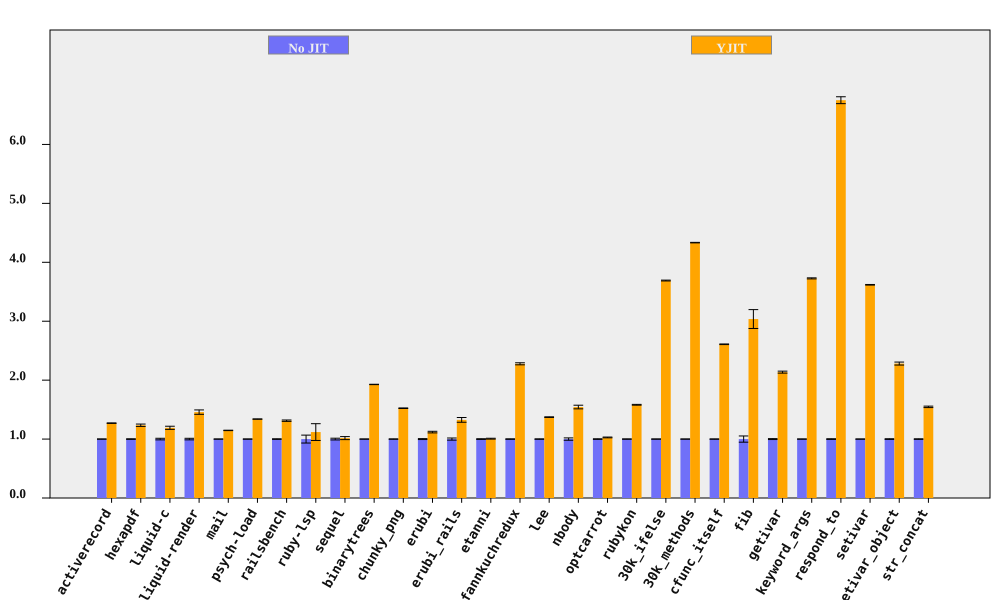

The file beside this chart, header and first rows:
bench, No JIT (ms), No JIT RSD, YJIT (ms), YJIT RSD, YJIT spd, YJIT spd RSD, % in YJIT
activerecord, 430, 0.2235, 338.5, 0.236, 1.27, 0.325, 89.49
hexapdf, 8099, 0.4925, 6560, 1.537, 1.235, 1.614, 89.05
liquid-c, 231.4, 1.351, 194.3, 1.794, 1.191, 2.246, 93.08
liquid-render, 561.1, 1.318, 385, 2.194, 1.457, 2.56, 87.61
mail, 451.5, 0.1014, 393.6, 0.2858, 1.147, 0.3033, 99.01
psych-load, 7309, 0.1694, 5457, 0.06789, 1.339, 0.1825, 99.99
railsbench, 7463, 0.4961, 5687, 0.7354, 1.312, 0.887, 93.19
ruby-lsp, 221.3, 6.717, 197.8, 10.8, 1.119, 12.72, 69.47
sequel, 397.2, 1.477, 390.8, 2.05, 1.016, 2.527, 82.36
binarytrees, 1017, 0.1094, 527.7, 0.1215, 1.927, 0.1634, 100
chunky_png, 2343, 0.3001, 1538, 0.108, 1.524, 0.319, 100
erubi, 625.3, 0.7882, 559.1, 0.9259, 1.118, 1.216, 100
erubi_rails, 63.27, 1.817, 47.72, 2.438, 1.326, 3.04, 89.49
etanni, 905.2, 0.5959, 899.3, 0.4095, 1.007, 0.7231, 7.029
fannkuchredux, 5587, 0.3905, 2453, 0.6581, 2.278, 0.7652, 90.2
lee, 3078, 0.3276, 2243, 0.2159, 1.372, 0.3924, 99.97
nbody, 281.3, 1.989, 182.2, 0.1746, 1.544, 1.997, 100
optcarrot, 20124, 0.4739, 19579, 0.4202, 1.028, 0.6334, 18.28
rubykon, 32621, 0.3019, 20619, 0.3027, 1.582, 0.4275, 99.77
30k_ifelse, 7117, 0.1887, 1928, 0.0398, 3.69, 0.1929, 99.99
30k_methods, 16767, 0.06276, 3869, 0.08018, 4.334, 0.1018, 100
cfunc_itself, 269.8, 0.2044, 103.4, 0.009429, 2.609, 0.2046, 100
fib, 580.4, 5.274, 191.1, 0.006038, 3.037, 5.274, 100
getivar, 229.6, 0.785, 107.5, 0.008051, 2.136, 0.7851, 95.53
keyword_args, 712.1, 0.2408, 191.1, 0.0114, 3.727, 0.2411, 100
respond_to, 673.7, 0.573, 99.8, 0.6495, 6.751, 0.8661, 100
setivar, 181.1, 0.1458, 50.04, 0.01292, 3.618, 0.1464, 98.43
setivar_object, 290.9, 0.5602, 127.5, 0.9565, 2.281, 1.108, 95.18
str_concat, 164.9, 0.4564, 106.6, 0.6511, 1.547, 0.7951, 99.97
